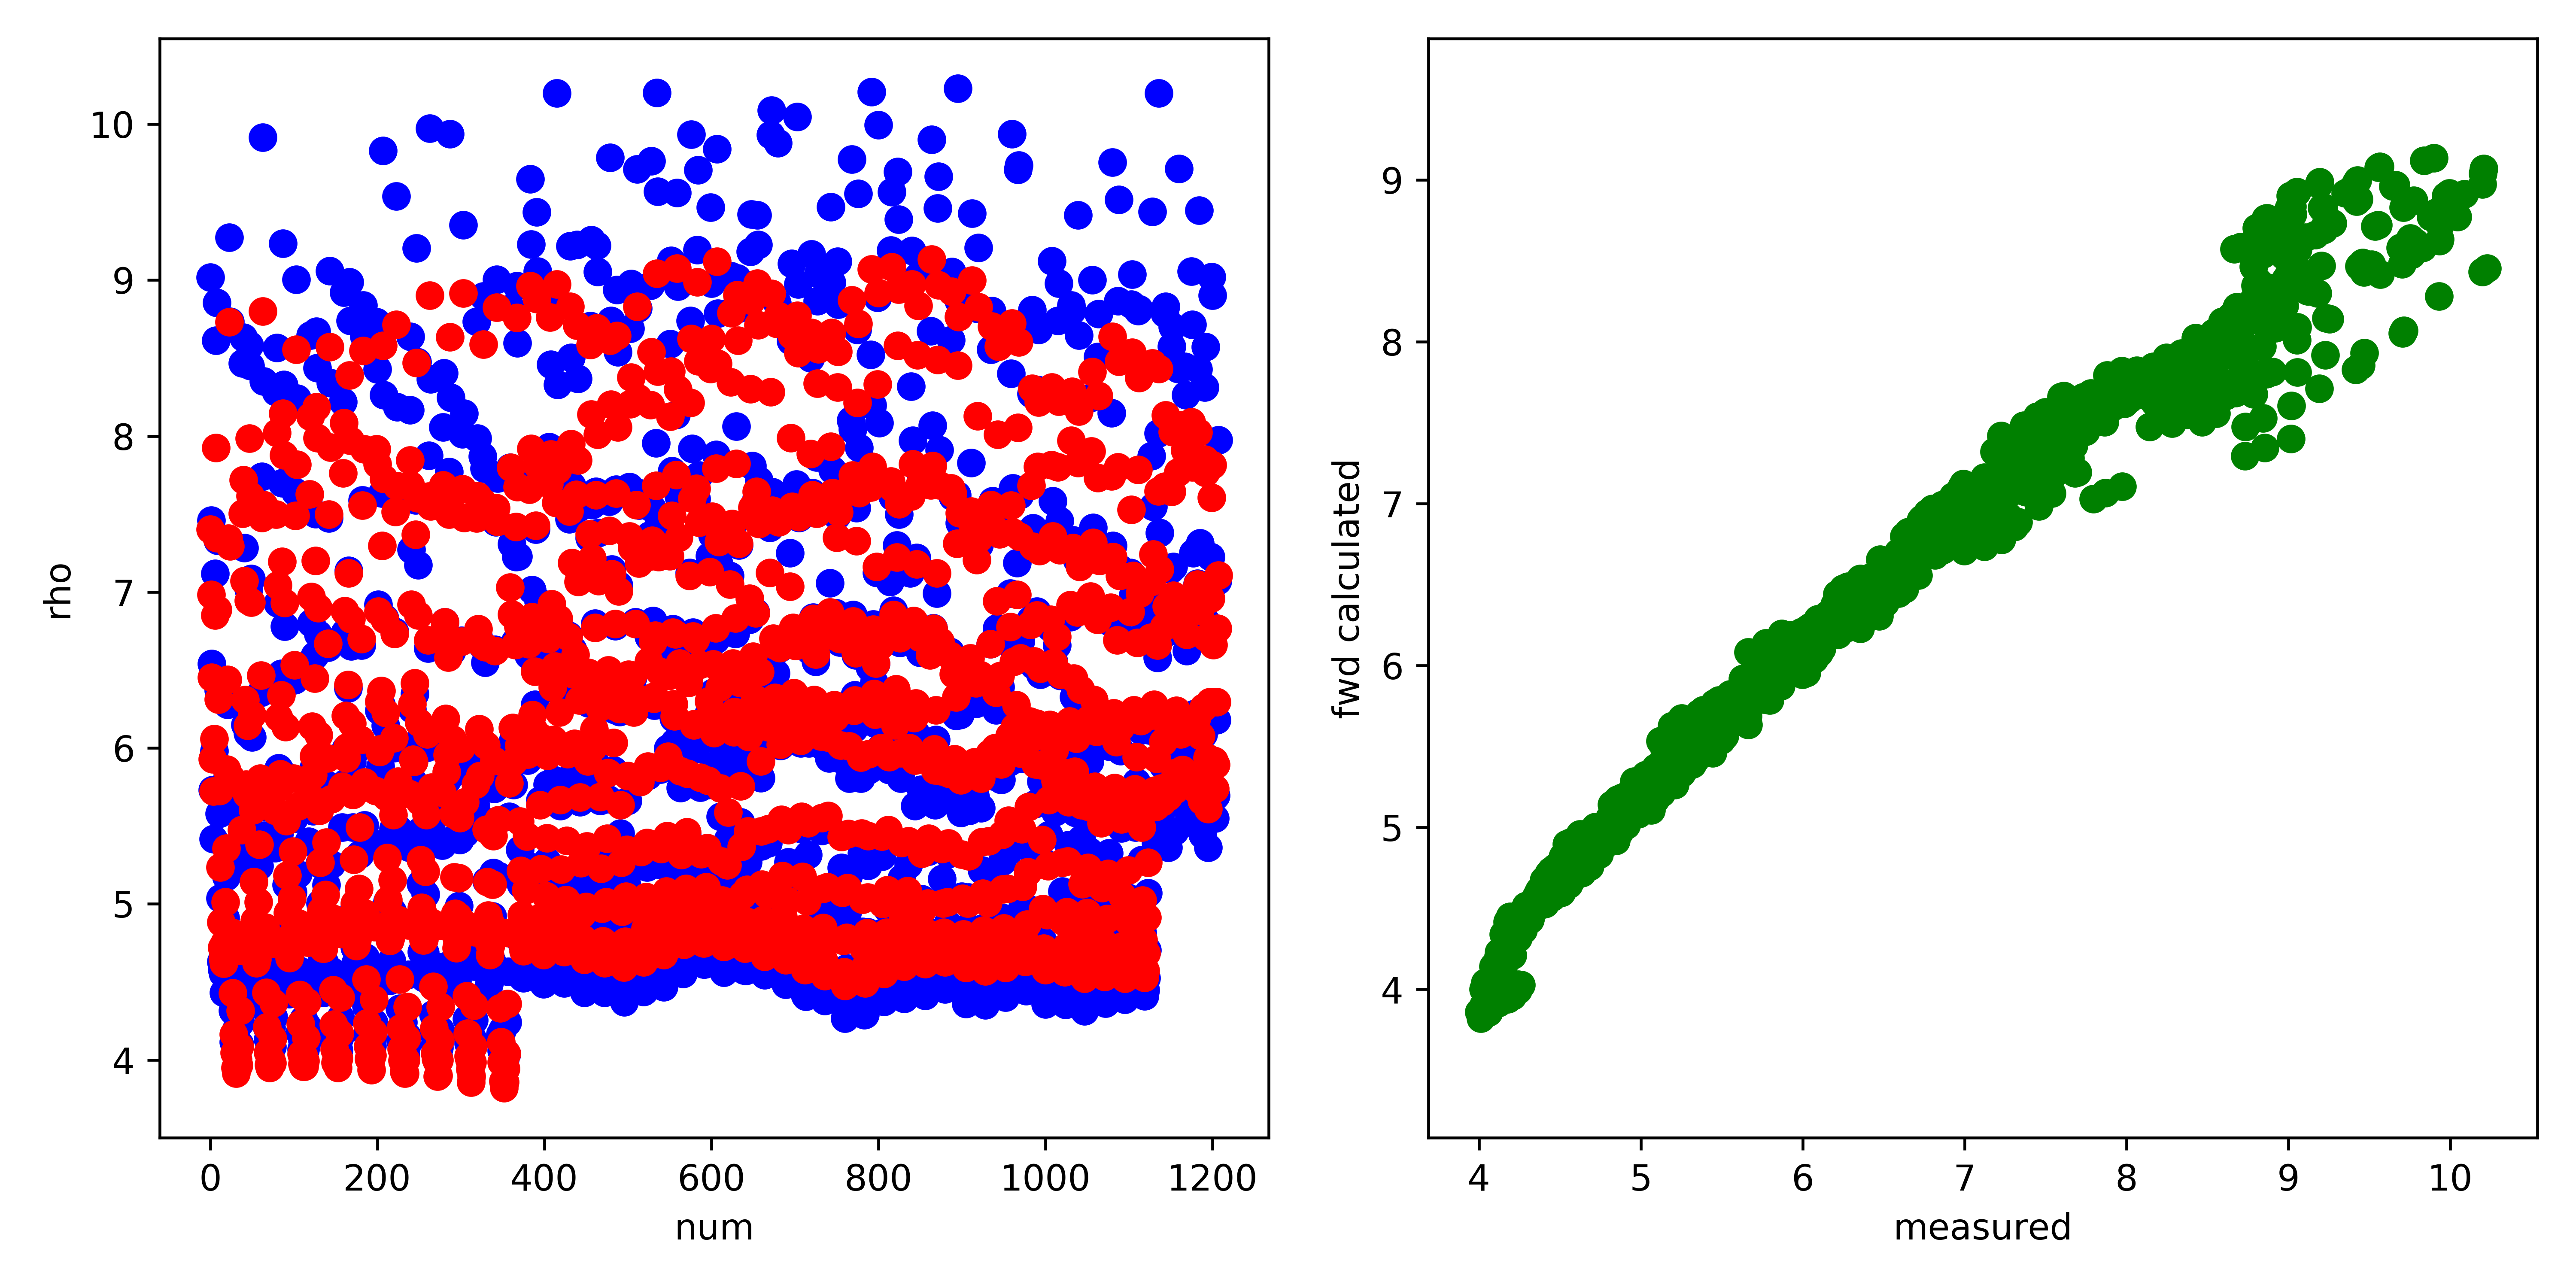

The file beside this chart, header and first rows:
, fwd, measured, misfit, abs_misfit, percent_misfit
0, 7.402, 9.017, -1.616, 1.616, 0.1792
1, 6.984, 7.459, -0.4752, 0.4752, 0.06371
2, 6.452, 6.54, -0.08871, 0.08871, 0.01356
3, 5.929, 5.732, 0.1975, 0.1975, 0.03446
4, 5.723, 5.415, 0.3077, 0.3077, 0.05682
5, 6.059, 5.981, 0.07841, 0.07841, 0.01311
6, 6.85, 7.117, -0.267, 0.267, 0.03752
7, 7.925, 8.612, -0.6865, 0.6865, 0.07972
8, 7.345, 8.854, -1.509, 1.509, 0.1704
9, 6.885, 7.331, -0.4454, 0.4454, 0.06076
10, 6.313, 6.368, -0.05578, 0.05578, 0.008759
11, 5.725, 5.58, 0.145, 0.145, 0.02599
12, 5.236, 5.037, 0.199, 0.199, 0.03952
13, 4.882, 4.628, 0.2534, 0.2534, 0.05476
14, 4.721, 4.581, 0.1404, 0.1404, 0.03065
15, 4.648, 4.555, 0.09263, 0.09263, 0.02034
16, 4.618, 4.431, 0.1867, 0.1867, 0.04214
17, 4.751, 4.611, 0.1392, 0.1392, 0.03019
18, 5.013, 4.909, 0.1036, 0.1036, 0.0211
19, 5.356, 5.175, 0.1809, 0.1809, 0.03495
20, 5.863, 5.794, 0.06912, 0.06912, 0.01193
21, 6.439, 6.279, 0.16, 0.16, 0.02549
22, 7.345, 7.313, 0.03229, 0.03229, 0.004415
23, 8.732, 9.273, -0.5403, 0.5403, 0.05826
24, 7.295, 8.733, -1.438, 1.438, 0.1647
25, 5.807, 5.635, 0.1717, 0.1717, 0.03047
26, 4.818, 4.586, 0.2318, 0.2318, 0.05053
27, 4.429, 4.316, 0.1123, 0.1123, 0.02603
28, 4.163, 4.116, 0.04691, 0.04691, 0.0114
29, 4.045, 4.123, -0.07793, 0.07793, 0.0189
30, 3.95, 4.129, -0.1792, 0.1792, 0.04341
31, 3.915, 4.12, -0.2055, 0.2055, 0.04988
32, 3.959, 4.207, -0.2483, 0.2483, 0.05902
33, 4.003, 4.227, -0.224, 0.224, 0.05299
34, 3.966, 4.094, -0.1286, 0.1286, 0.03141
35, 4.083, 4.1, -0.01709, 0.01709, 0.004169
36, 4.316, 4.241, 0.07496, 0.07496, 0.01768
37, 4.702, 4.548, 0.1548, 0.1548, 0.03404
38, 5.473, 5.241, 0.2326, 0.2326, 0.04438
39, 7.503, 8.468, -0.9646, 0.9646, 0.1139
40, 7.719, 8.631, -0.9119, 0.9119, 0.1057
41, 7.07, 7.284, -0.2138, 0.2138, 0.02935
42, 6.308, 6.148, 0.1596, 0.1596, 0.02596
43, 5.766, 5.453, 0.3131, 0.3131, 0.05742
44, 5.702, 5.465, 0.2378, 0.2378, 0.04352
45, 6.143, 6.095, 0.04831, 0.04831, 0.007926
46, 6.945, 7.015, -0.07026, 0.07026, 0.01002
47, 7.985, 8.582, -0.5974, 0.5974, 0.06961
48, 7.616, 8.451, -0.8353, 0.8353, 0.09884
49, 6.934, 7.085, -0.1504, 0.1504, 0.02123
50, 6.212, 6.068, 0.1433, 0.1433, 0.02362
51, 5.601, 5.369, 0.2316, 0.2316, 0.04312
52, 5.142, 4.837, 0.3046, 0.3046, 0.06296
53, 4.895, 4.696, 0.1989, 0.1989, 0.04236
54, 4.74, 4.605, 0.135, 0.135, 0.02932
55, 4.62, 4.406, 0.2143, 0.2143, 0.04864
56, 4.646, 4.478, 0.1683, 0.1683, 0.03759
57, 4.792, 4.66, 0.1314, 0.1314, 0.02819
58, 5.012, 4.797, 0.2148, 0.2148, 0.04478
59, 5.38, 5.244, 0.1353, 0.1353, 0.0258
... 1,148 more rows
